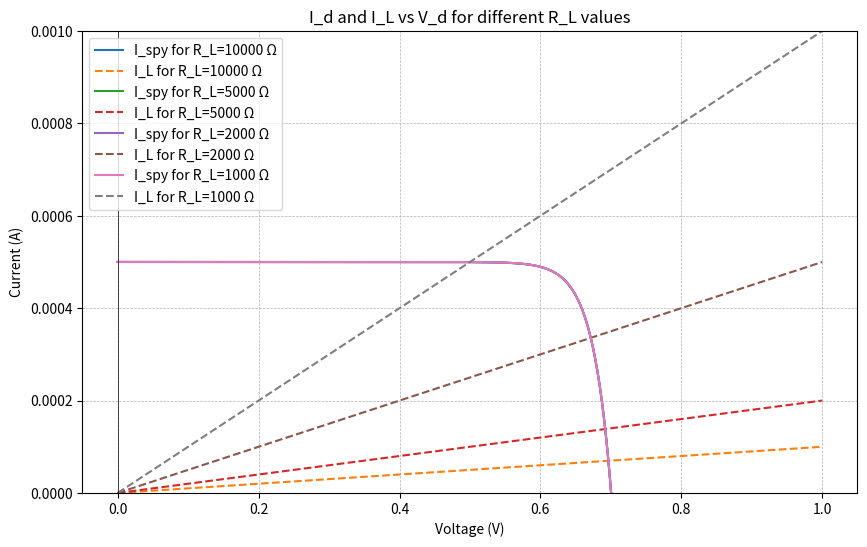

Reproduce this figure in Python.
import numpy as np
import matplotlib.pyplot as plt

if __name__ == '__main__':
    I_O = 5e-4
    I_s = 1e-15
    V_T = 0.026
    V_d = np.linspace(0, 1, 1000)
    R_L_values = (10_000, 5_000, 2_000, 1_000)

    plt.figure(figsize=(10, 6))
    for R_L in R_L_values:
        I_d = I_s * (np.e ** (V_d / V_T) - 1)
        I_spy = I_O - I_d
        I_L = V_d / R_L
        plt.plot(V_d, I_spy, label=f'I_spy for R_L={R_L} Ω')
        plt.plot(V_d, I_L, linestyle='--', label=f'I_L for R_L={R_L} Ω')

    plt.xlabel('Voltage (V)')
    plt.ylabel('Current (A)')
    plt.title('I_d and I_L vs V_d for different R_L values')
    plt.axhline(0, color='black', linewidth=0.5)  # Horizontal axis
    plt.axvline(0, color='black', linewidth=0.5)  # Vertical axis
    plt.ylim(0, 1e-3)
    plt.legend()
    plt.grid(True, linestyle='--', linewidth=0.5)
    plt.show()
